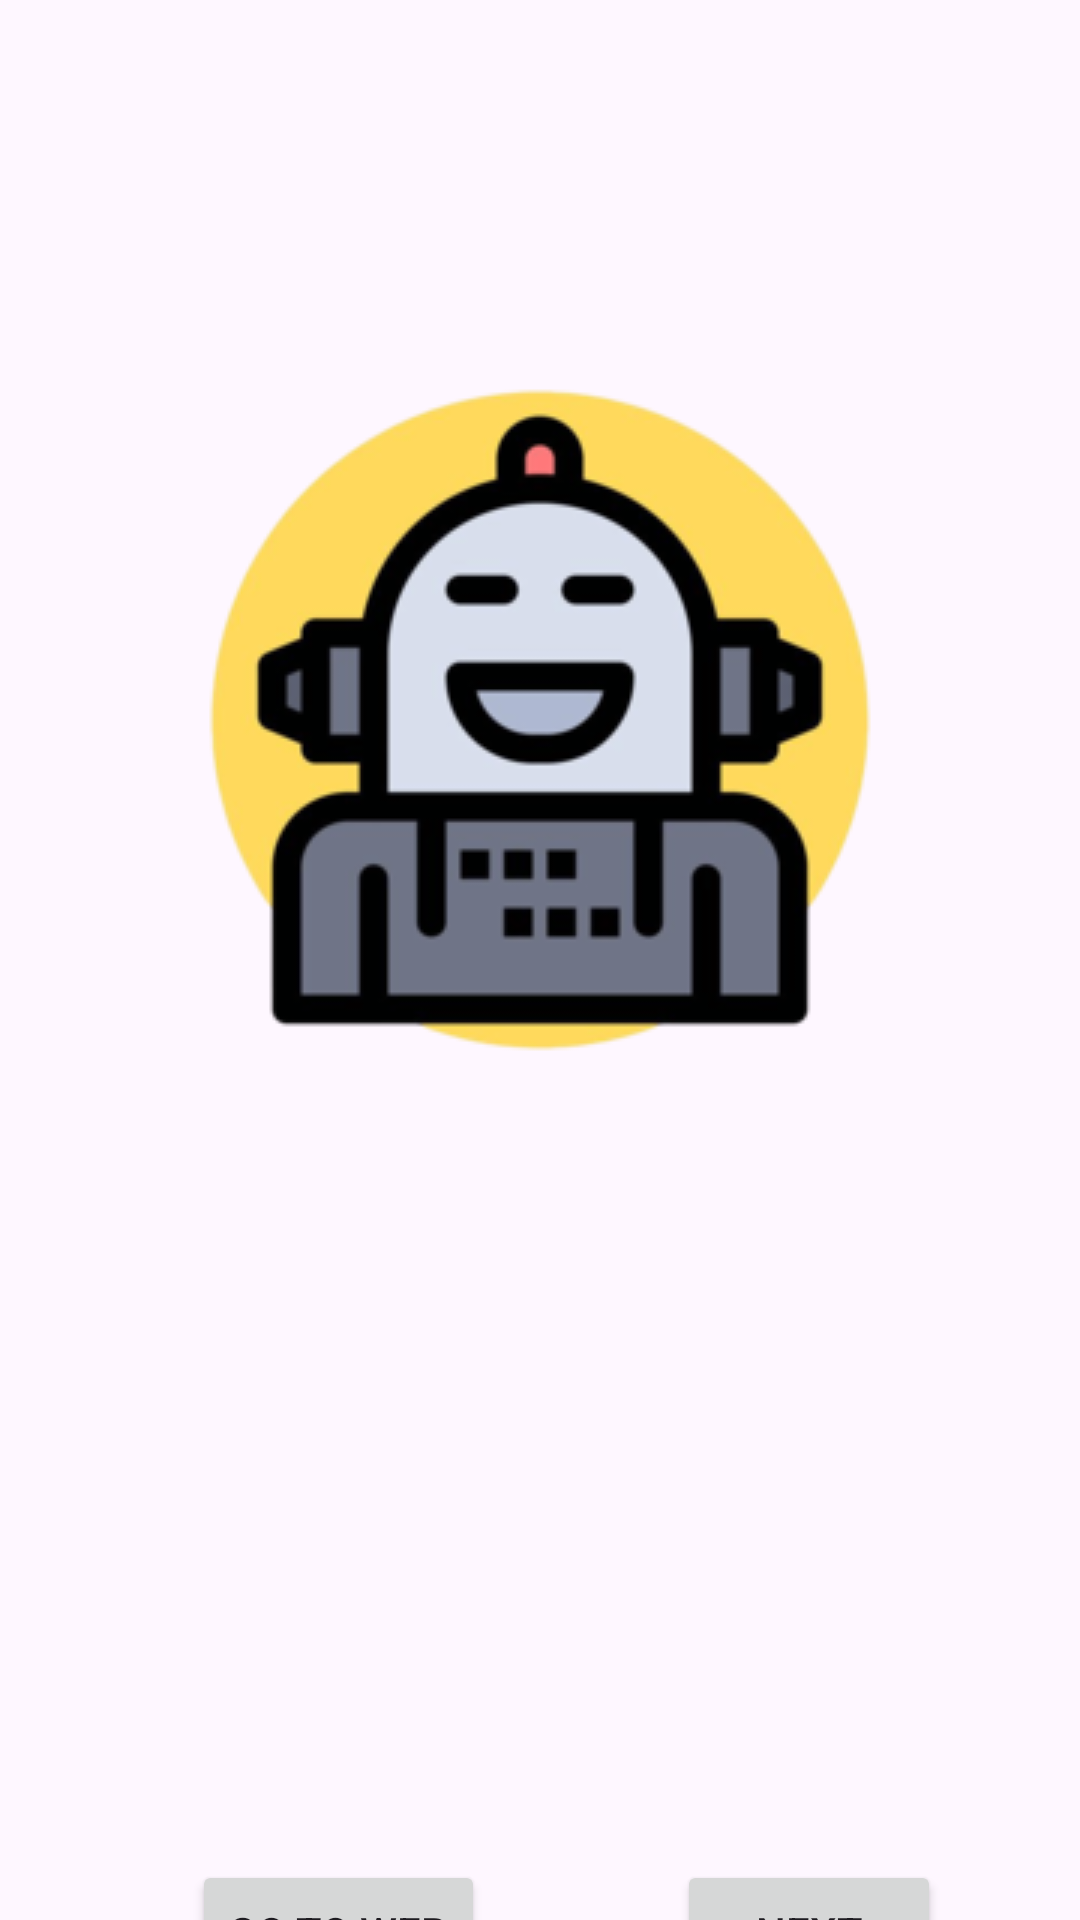

This screen was rendered from an Android layout file. Write that file and the resources it references.
<!-- AndroidManifest.xml: application theme Theme.TP_intent_m5 -->
<!-- res/layout/activity_main.xml -->
<?xml version="1.0" encoding="utf-8"?>
<androidx.constraintlayout.widget.ConstraintLayout xmlns:android="http://schemas.android.com/apk/res/android"
    xmlns:app="http://schemas.android.com/apk/res-auto"
    xmlns:tools="http://schemas.android.com/tools"
    android:layout_width="match_parent"
    android:layout_height="match_parent"
    tools:context=".MainActivity">

    <Button
        android:id="@+id/button"
        android:layout_width="wrap_content"
        android:layout_height="wrap_content"
        android:layout_marginStart="64dp"
        android:layout_marginTop="620dp"
        android:onClick="openURL"
        android:text="GO TO WEB"
        app:layout_constraintStart_toStartOf="parent"
        app:layout_constraintTop_toTopOf="parent" />

    <Button
        android:id="@+id/button2"
        android:layout_width="wrap_content"
        android:layout_height="wrap_content"
        android:layout_marginStart="64dp"
        android:layout_marginTop="620dp"
        android:text="NEXT"
        app:layout_constraintStart_toEndOf="@+id/button"
        app:layout_constraintTop_toTopOf="parent" />

    <ImageView
        android:id="@+id/id_img_modifiable"
        android:layout_width="wrap_content"
        android:layout_height="wrap_content"
        android:layout_marginTop="60dp"
        android:onClick="selectionImgRemplacement"
        app:layout_constraintEnd_toEndOf="parent"
        app:layout_constraintHorizontal_bias="0.49"
        app:layout_constraintStart_toStartOf="parent"
        app:layout_constraintTop_toTopOf="parent"
        app:srcCompat="@drawable/android_img" />
</androidx.constraintlayout.widget.ConstraintLayout>
<!-- resources referenced by this layout -->
<resources>
  <!-- drawable android_img: png bitmap (drawable, 34855 bytes) -->
  <style name="Theme.TP_intent_m5" parent="Base.Theme.TP_intent_m5" />
  <style name="Base.Theme.TP_intent_m5" parent="Theme.Material3.DayNight.NoActionBar">
          
          
      </style>
</resources>
